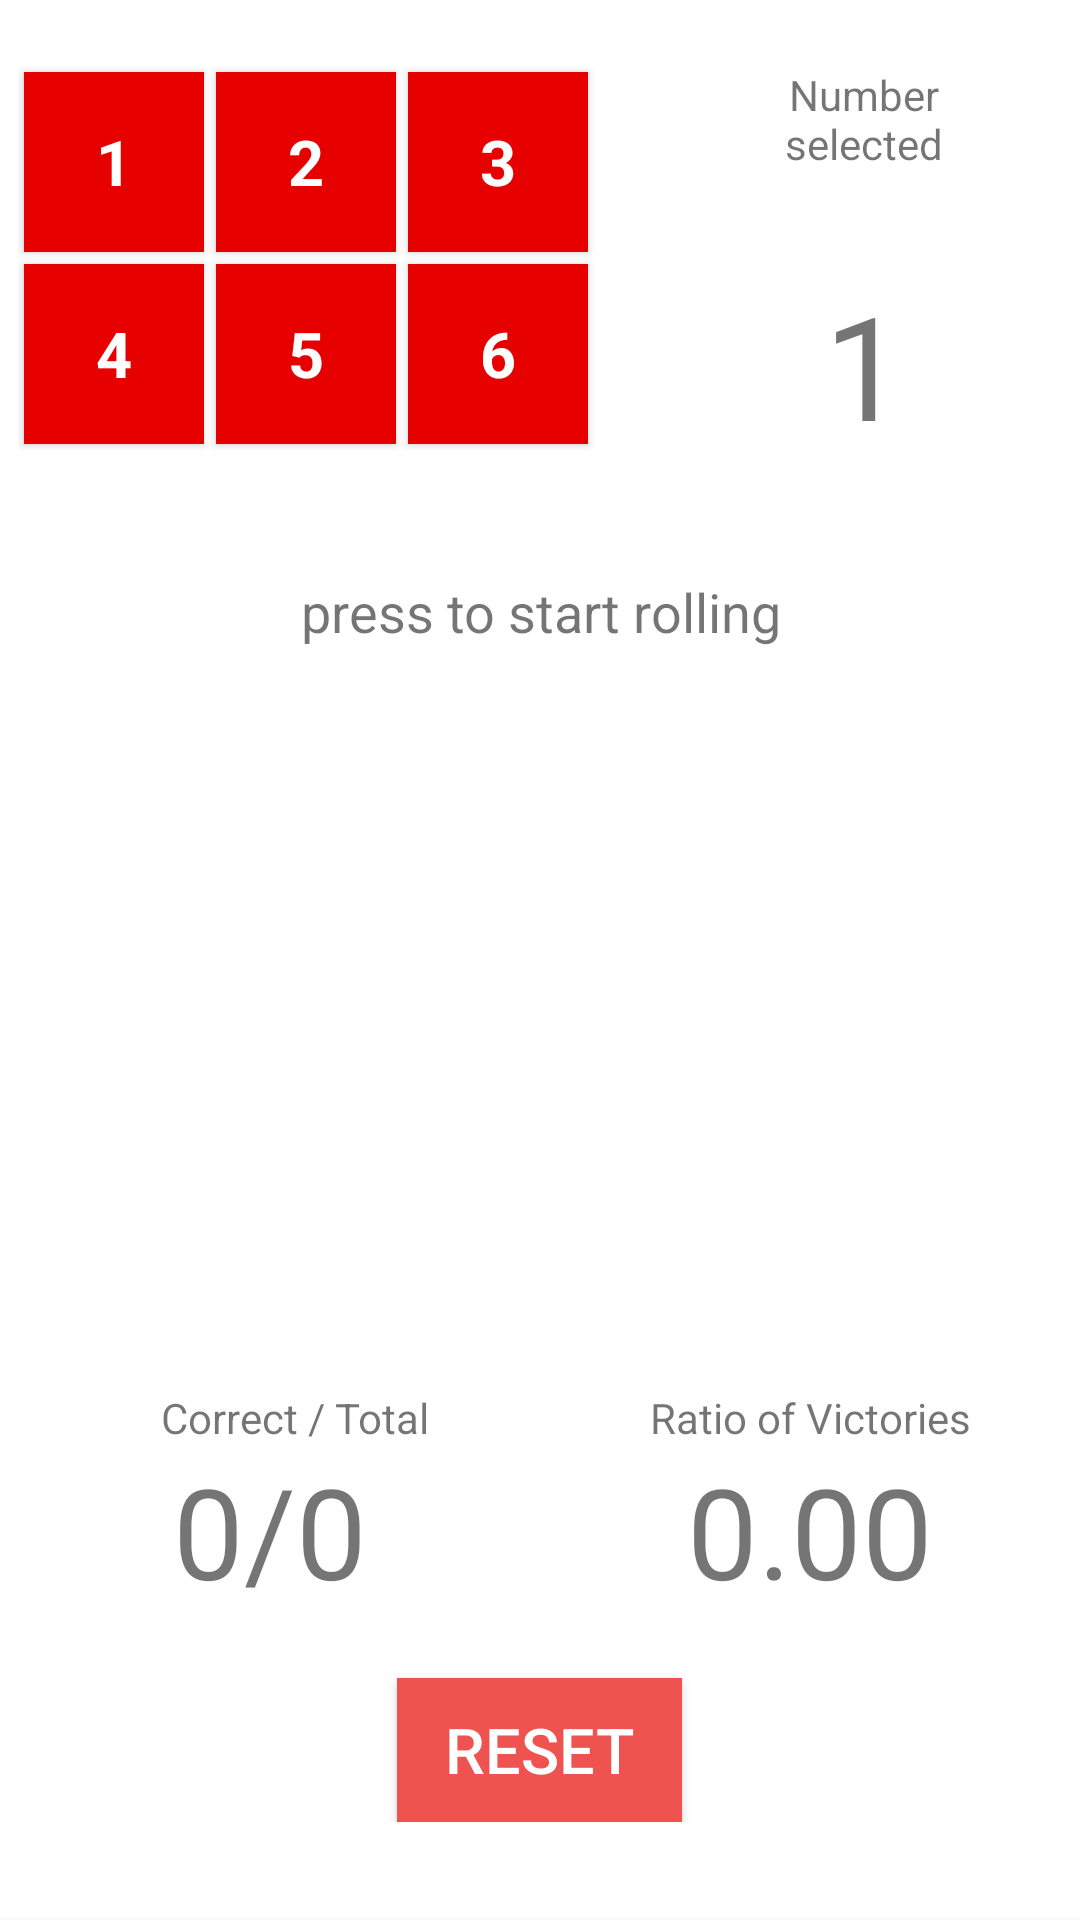

This screen was rendered from an Android layout file. Write that file and the resources it references.
<!-- AndroidManifest.xml: application theme AppTheme -->
<!-- res/layout/fragment_rolling_die_game.xml -->
<ScrollView xmlns:android="http://schemas.android.com/apk/res/android"
    xmlns:tools="http://schemas.android.com/tools"
    android:layout_width="match_parent"
    android:layout_height="wrap_content">
    <LinearLayout
        android:orientation="vertical" android:layout_width="match_parent"
        android:layout_height="wrap_content"
        android:gravity="center"
        android:paddingTop="16dp"
        android:paddingBottom="32dp"
        android:background="@color/app_background">

        <LinearLayout
            android:layout_width="match_parent"
            android:layout_height="wrap_content"
            android:padding = "6dp">

            <GridLayout
                android:layout_width="0dp"
                android:layout_weight="2"
                android:layout_height="wrap_content"
                android:gravity="center_horizontal"
                android:columnCount="3">

                <Button
                    android:id="@+id/button_one"
                    android:layout_width="60dp"
                    android:layout_height="60dp"
                    style="@style/button_number_normal"
                    android:text= "1" />
                <Button
                    android:id="@+id/button_two"
                    android:layout_width="60dp"
                    android:layout_height="60dp"
                    style="@style/button_number_normal"
                    android:text="2" />
                <Button
                    android:id="@+id/button_three"
                    android:layout_width="60dp"
                    android:layout_height="60dp"
                    style="@style/button_number_normal"
                    android:text="3"
                    />
                <Button
                    android:id="@+id/button_four"
                    android:layout_width="60dp"
                    android:layout_height="60dp"
                    style="@style/button_number_normal"
                    android:text="4"
                    />
                <Button
                    android:id="@+id/button_five"
                    android:layout_width="60dp"
                    android:layout_height="60dp"
                    style="@style/button_number_normal"
                    android:text="5"
                    />
                <Button
                    android:id="@+id/button_six"
                    android:layout_width="60dp"
                    android:layout_height="60dp"
                    android:text="6"
                    style="@style/button_number_normal" />


            </GridLayout>
            <LinearLayout
                android:layout_width="0dp"
                android:layout_height="wrap_content"
                android:layout_weight="1"
                android:orientation="vertical"
                android:paddingBottom="16dp"
                android:paddingRight="16dp">
                <TextView
                    android:id="@+id/hint_chooser_text_view"
                    android:layout_width="match_parent"
                    android:layout_height="wrap_content"
                    android:gravity="center_horizontal"
                    android:textSize="14sp"
                    android:text="@string/chooser_hint"
                    tools:text="choose a number"
                    android:textAlignment="center"/>
                <TextView
                    android:id="@+id/number_chosen_text_view"
                    android:layout_width="match_parent"
                    android:layout_height="wrap_content"
                    android:paddingTop="32dp"
                    android:gravity="center_horizontal|center_vertical"
                    android:textSize="48dp"
                    android:text="1"
                    tools:text="1"
                    android:textAlignment="center" />

            </LinearLayout>


        </LinearLayout>

        <TextView
            android:layout_width="match_parent"
            android:layout_height="wrap_content"
            android:id="@+id/start_stop_message"
            android:padding="16dp"
            android:gravity="center"
            android:textSize="18sp"
            android:text="@string/start_rolling"/>

        <ImageView
            android:id="@+id/die"
            tools:src="@drawable/die6"
            android:layout_width="wrap_content"
            android:layout_height="180dp"
            android:paddingTop="16dp"
            android:layout_gravity="center"
            android:paddingBottom="16dp"
            />

        <TextView
            android:layout_width="match_parent"
            android:layout_height="wrap_content"
            android:id="@+id/victory_message"
            android:gravity="center"
            android:paddingTop="8dp"
            android:paddingBottom="8dp"
            tools:text="@string/game_win"/>



        <LinearLayout
            android:layout_width="match_parent"
            android:layout_height="wrap_content"
            android:paddingTop="16dp"
            android:orientation="horizontal">
            <LinearLayout
                android:layout_width="0dp"
                android:layout_height="wrap_content"
                android:layout_weight="1"
                android:orientation="vertical">
                <TextView
                    android:layout_width="match_parent"
                    android:layout_height="wrap_content"
                    android:paddingLeft="16dp"
                    android:gravity="center_horizontal"
                    android:text="@string/guesses"/>

                <TextView
                    android:id="@+id/correct_guesses_text_view"
                    android:layout_width="match_parent"
                    android:layout_height="wrap_content"
                    android:gravity="center_horizontal"
                    android:textSize="42dp"
                    android:text="0/0"/>

            </LinearLayout>
            <LinearLayout
                android:layout_width="0dp"
                android:layout_height="wrap_content"
                android:layout_weight="1"
                android:orientation="vertical">
                <TextView
                    android:layout_width="match_parent"
                    android:layout_height="wrap_content"
                    android:gravity="center"
                    android:text="@string/victory_ratio"/>

                <TextView
                    android:id="@+id/victories_text_view"
                    android:layout_width="match_parent"
                    android:layout_height="wrap_content"
                    android:gravity="center"
                    android:textSize="42sp"
                    android:text="0.00"/>
            </LinearLayout>

        </LinearLayout>

        <Button
            android:id="@+id/button_reset"
            android:layout_width="wrap_content"
            android:layout_height="wrap_content"
            android:textSize="21sp"
            android:textColor="#FFFFFF"
            android:background="@color/button_reset_color"
            android:layout_marginTop="21dp"
            android:paddingLeft="16dp"
            android:paddingRight="16dp"
            android:text="RESET"/>



    </LinearLayout>

</ScrollView>
<!-- resources referenced by this layout -->
<resources>
  <color name="app_background">#FFFFFF</color>
  <color name="button_reset_color">#ef5350</color>
  <!-- drawable die6: png bitmap (drawable-hdpi, 38068 bytes) -->
  <string name="chooser_hint">Number selected</string>
  <string name="game_win">You won!</string>
  <string name="guesses">Correct / Total </string>
  <string name="start_rolling">press to start rolling</string>
  <string name="victory_ratio">Ratio of Victories</string>
  <style name="button_number_normal" parent="Theme.AppCompat.Light.DarkActionBar">
          <item name="android:textSize">21sp</item>
          <item name="android:textStyle">bold</item>
          <item name="android:textColor">@color/button_die_text_color</item>
          <item name="android:background">@color/button_die_normal</item>
          <item name="android:layout_margin">2dp</item>
      </style>
  <style name="AppTheme" parent="Theme.AppCompat.Light.DarkActionBar">
          
          <item name="colorPrimary">@color/colorPrimary</item>
          <item name="colorPrimaryDark">@color/colorPrimaryDark</item>
          <item name="colorAccent">@color/colorAccent</item>
      </style>
  <color name="button_die_text_color">#FFFFFF</color>
  <color name="button_die_normal">#e60000</color>
  <color name="colorPrimary">#0277BD</color>
  <color name="colorPrimaryDark">#01579B</color>
  <color name="colorAccent">#FFEB3B</color>
</resources>
